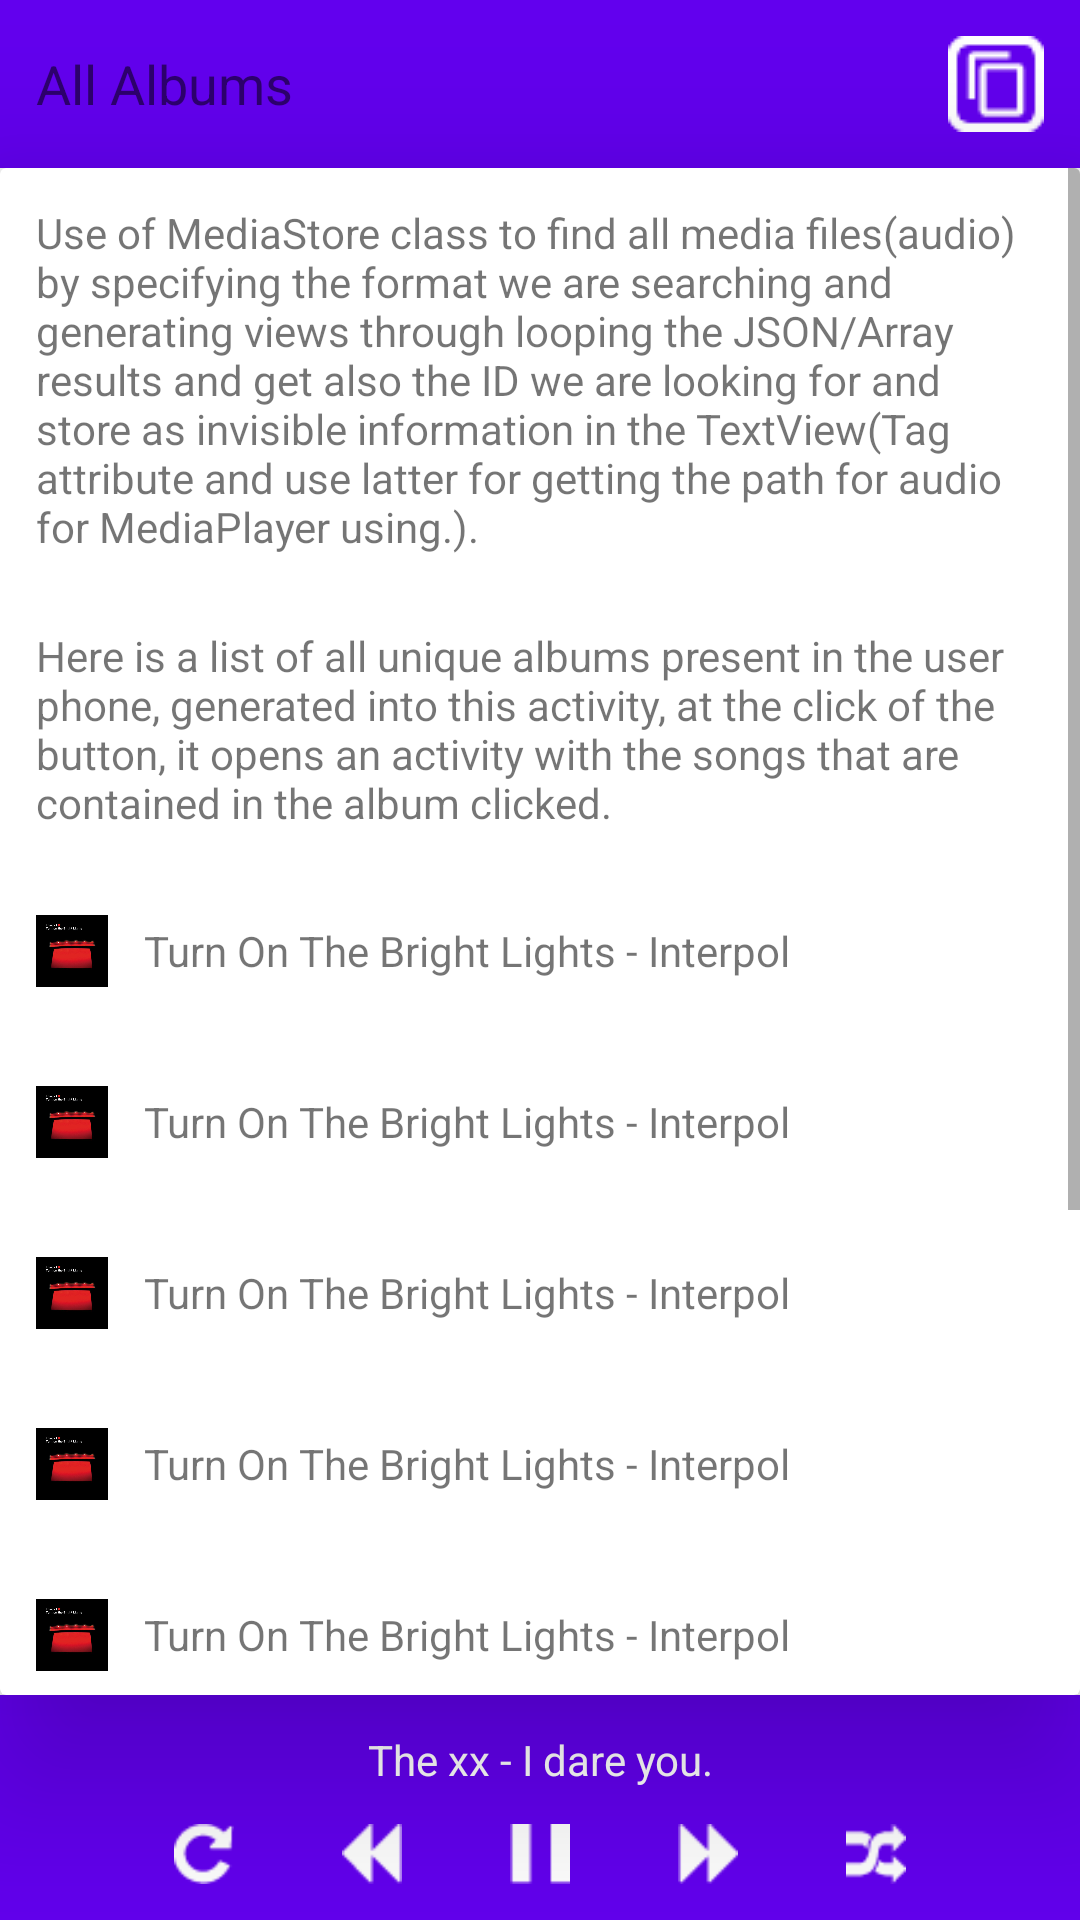

Android layout source for this screen:
<!-- AndroidManifest.xml: application theme AppTheme -->
<!-- res/layout/activity_albums.xml -->
<?xml version="1.0" encoding="utf-8"?>
<LinearLayout xmlns:android="http://schemas.android.com/apk/res/android"
    xmlns:app="http://schemas.android.com/apk/res-auto"
    android:layout_width="match_parent"
    android:layout_height="match_parent"
    android:orientation="vertical">

    <LinearLayout
        android:layout_width="match_parent"
        android:layout_height="wrap_content"
        android:background="@color/colorPrimary"
        android:gravity="center"
        android:orientation="horizontal">

        <TextView
            android:id="@+id/status_bar"
            android:layout_width="0dp"
            android:layout_height="wrap_content"
            android:layout_weight="1"
            android:gravity="center_vertical"
            android:paddingLeft="@dimen/activity_horizontal_margin"
            android:text="@string/app_albums"
            android:textColor="@color/icons"
            android:textSize="@dimen/activity_header" />

        <Spinner
            android:id="@+id/spinner"
            android:layout_width="32dp"
            android:layout_height="32dp"
            android:layout_margin="@dimen/activity_horizontal_margin"
            android:background="@drawable/container" />

    </LinearLayout>

    <android.support.v7.widget.CardView
        android:layout_width="match_parent"
        android:layout_height="0dp"
        android:layout_weight="1"
        app:cardElevation="32dp">

        <ScrollView
            android:layout_width="match_parent"
            android:layout_height="match_parent"
            android:orientation="vertical">

            <LinearLayout
                android:layout_width="match_parent"
                android:layout_height="wrap_content"
                android:orientation="vertical">

                <TextView
                    android:layout_width="match_parent"
                    android:layout_height="wrap_content"
                    android:layout_margin="@dimen/activity_horizontal_margin"
                    android:text="@string/app_content_info"/>

                <TextView
                    android:layout_width="match_parent"
                    android:layout_height="wrap_content"
                    android:layout_margin="@dimen/activity_horizontal_margin"
                    android:text="@string/app_albums_info"/>

                <include layout="@layout/activity_albums_album" />

                <include layout="@layout/activity_albums_album" />

                <include layout="@layout/activity_albums_album" />

                <include layout="@layout/activity_albums_album" />

                <include layout="@layout/activity_albums_album" />

                <include layout="@layout/activity_albums_album" />

                <include layout="@layout/activity_albums_album" />

                <include layout="@layout/activity_albums_album" />

                <include layout="@layout/activity_albums_album" />

            </LinearLayout>

        </ScrollView>

    </android.support.v7.widget.CardView>

    <include layout="@layout/media_player_status" />

</LinearLayout>
<!-- res/layout/activity_albums_album.xml (included above) -->
<?xml version="1.0" encoding="utf-8"?>
<merge xmlns:tools="http://schemas.android.com/tools"
    xmlns:android="http://schemas.android.com/apk/res/android"
    tools:showIn="@layout/activity_albums">


    <LinearLayout
        android:layout_width="match_parent"
        android:layout_height="56dp"
        android:orientation="horizontal"
        android:gravity="center"
        android:onClick="changeSong">

        <ImageView
            android:layout_marginLeft="@dimen/activity_horizontal_margin"
            android:layout_width="24dp"
            android:layout_height="24dp"
            android:src="@drawable/turn_on_the_bright_lights" />

        <TextView
            android:layout_marginLeft="@dimen/activity_horizontal_margin"
            android:layout_width="match_parent"
            android:layout_height="wrap_content"
            android:text="Turn On The Bright Lights - Interpol" />

    </LinearLayout>

    <View
        android:layout_width="match_parent"
        android:layout_height="1dp"
        android:layout_marginLeft="@dimen/activity_horizontal_margin"
        android:layout_marginRight="@dimen/activity_horizontal_margin"
        android:background="@color/divider" />
</merge>
<!-- res/layout/media_player_status.xml (included above) -->
<?xml version="1.0" encoding="utf-8"?>
<LinearLayout xmlns:android="http://schemas.android.com/apk/res/android"
    android:id="@+id/startPlayActivity"
    android:layout_width="match_parent"
    android:layout_height="wrap_content"
    android:background="@color/colorPrimary"
    android:orientation="vertical">

    <TextView
        android:layout_width="match_parent"
        android:layout_height="wrap_content"
        android:layout_marginTop="@dimen/activity_horizontal_margin"
        android:gravity="center"
        android:text="@string/app_song_title"
        android:textColor="#FFFFFF"
        android:textSize="14sp" />

    <LinearLayout
        android:layout_width="match_parent"
        android:layout_height="wrap_content"
        android:gravity="center">

        <Button
            style="@style/IconPlayer"
            android:background="@drawable/repeat" />

        <Button
            style="@style/IconPlayer"
            android:background="@drawable/backward" />

        <Button
            style="@style/IconPlayer"
            android:background="@drawable/pause" />

        <Button
            style="@style/IconPlayer"
            android:background="@drawable/forward" />

        <Button
            style="@style/IconPlayer"
            android:background="@drawable/shuffle" />

    </LinearLayout>

</LinearLayout>
<!-- resources referenced by this layout -->
<resources>
  <dimen name="activity_header">18sp</dimen>
  <dimen name="activity_horizontal_margin">12dp</dimen>
  <!-- drawable backward: png bitmap (drawable, 280 bytes) -->
  <!-- drawable container: png bitmap (drawable, 388 bytes) -->
  <!-- drawable forward: png bitmap (drawable, 282 bytes) -->
  <!-- drawable pause: png bitmap (drawable, 144 bytes) -->
  <!-- drawable repeat: png bitmap (drawable, 416 bytes) -->
  <!-- drawable shuffle: png bitmap (drawable, 419 bytes) -->
  <!-- drawable turn_on_the_bright_lights: jpg bitmap (drawable, 15344 bytes) -->
  <string name="app_albums">All Albums</string>
  <string name="app_albums_info">Here is a list of all unique albums present in the user phone, generated into this activity, at the
      click of the button, it opens an activity with the songs that are contained in the album clicked.</string>
  <string name="app_content_info">Use of MediaStore class to find all media files(audio) by specifying the format we are searching and
          generating views through looping the JSON/Array results and get also the ID we are looking for and store as invisible
          information in the TextView(Tag attribute and use latter for getting the path for audio for MediaPlayer using.).</string>
  <string name="app_song_title">The xx - I dare you.</string>
  <style name="IconPlayer">
          <item name="android:layout_width">20dp</item>
          <item name="android:layout_height">20dp</item>
          <item name="android:layout_marginLeft">@dimen/activity_icon_margin</item>
          <item name="android:layout_marginRight">@dimen/activity_icon_margin</item>
          <item name="android:layout_marginTop">@dimen/activity_horizontal_margin</item>
          <item name="android:layout_marginBottom">@dimen/activity_horizontal_margin</item>
      </style>
  <style name="AppTheme" parent="Theme.AppCompat.Light.NoActionBar">
          
          <item name="colorPrimary">@color/colorPrimary</item>
          <item name="colorPrimaryDark">@color/colorPrimaryDark</item>
          <item name="colorAccent">@color/colorAccent</item>
      </style>
  <dimen name="activity_icon_margin">18dp</dimen>
  <!-- not gathered from this repository: default colours our renderer supplied (Android Studio template values) -->
  <color name="colorPrimary">#FF6200EE</color>
  <color name="colorPrimaryDark">#FF3700B3</color>
  <color name="colorAccent">#FF03DAC5</color>
</resources>
